Run: headless pygame with SDL's dummy video driver; simulated clock (each Clock.tick advances the game by its frame time, no real sleeping); random seed 0; keys injected as events and as key.get_pressed() state; no mouse input.
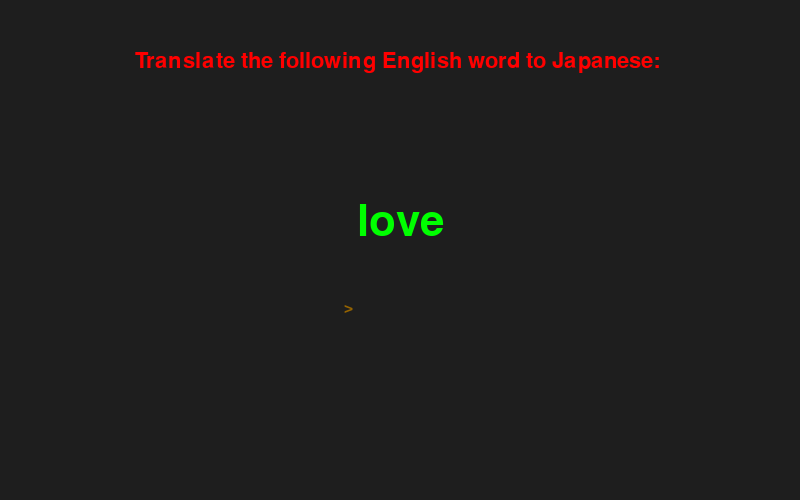
Frame 1 of 4 · flips 1–60 · no input
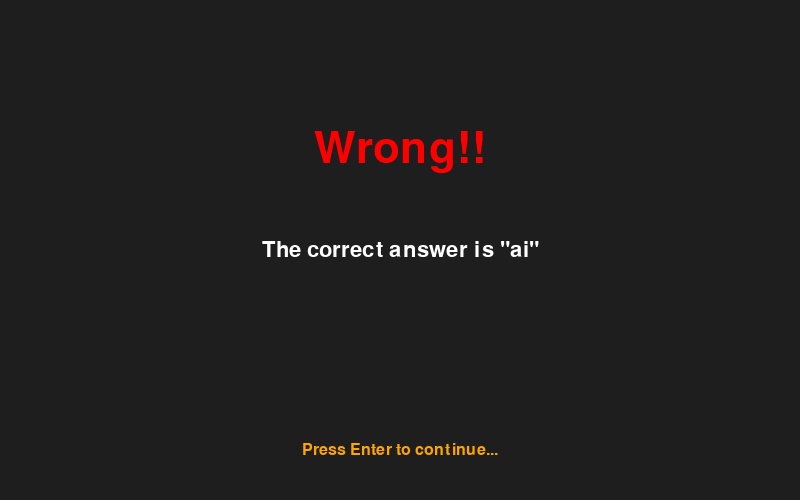
Frame 2 of 4 · flips 61–180 · tapped SPACE, RETURN · held RIGHT (→), D
Frame 3 of 4 · flips 181–300 · held DOWN (↓), S · screen unchanged from frame 2, image omitted
Frame 4 of 4 · flips 301–420 · held LEFT (←), A, UP (↑), W · screen unchanged from frame 3, image omitted

The pygame program that drew these frames:

import pygame
import random

#initialization
pygame.init()
WIDTH, HEIGHT = (800, 500)
screen = pygame.display.set_mode((WIDTH, HEIGHT))
pygame.display.set_caption("Japanese Vocabulary Practice")

#colors
GREEN = (0, 255, 0)
BLUE = ( 0, 0 ,255)
RED = (255, 0, 0)
WHITE = (255, 255, 255)
BLACK = (0, 0, 0)
GRAY = (50, 50, 50)
YELLOW = (255, 255, 0)
PINK = (255, 50, 150)
ORANGE = (255, 165, 0)
PURPLE = (128, 0, 128)
BROWN = (150, 100, 0)
BG = (30, 30, 30)


#dictionary
myDict = {
	#japanese: english
	
	'neko': 'cat',
	'inu': 'dog',
	
	'te': 'hand',
	'ashi': 'leg',
	'ha': 'tooth',
	'kuchi': 'mouth',
	'me': 'eye',
	'mimi': 'ear',
	'hana': 'nose',
	'yubi': 'finger',
	'atama': 'head',

	'makura': 'pillow',
	'beddo': 'bed',
	'futon': 'quilt',
	'moufu': 'blanket',
	'taoru': 'towel',
	'furo': 'bath',
	'ofuro': 'bath',
	'sekken': 'soap',
	'haburashi': 'toothbrush',
	'kagami': 'mirror',
	'mado': 'window',


	'e': 'drawing',
	'ii': 'good',
	'ai': 'love',
	'au': 'to meet',
	'ue': 'up',
	'iu': 'to say',
	'ie': 'house',
	'ao': 'blue',
	'ou': 'to chase',
	'oi': 'nephew',
	'ei': 'ray fish',
	'iie': 'no',
	'ooi': 'many'

}

#Functions


def draw():
	
	screen.fill(BG)
	# pygame.draw.rect(screen, color, theRect)
	if theWord in myDict.values():
		text = font2.render("Translate the following English word to Japanese: ", True, RED)
	else:
		text = font2.render("Translate the following Japanese word to English: ", True, WHITE)
	screen.blit(text, ((WIDTH // 2) - (text.get_width() // 2), 50))



	text = font3.render(theWord
		, True, GREEN)
	theRect = pygame.rect.Rect((WIDTH // 2) - (text.get_width() // 2), (HEIGHT // 2) - (100 // 2), 100, 100)
	screen.blit(text, (theRect))

	text = font.render('> ', True, BROWN)
	screen.blit(text, (theRect.x - text.get_width(), theRect.y + 100))

	text = font.render(inp, True, YELLOW)
	screen.blit(text, (theRect.x, theRect.y + 100))
	

def check(inp):
	if (myDict.get(inp) == theWord) or (myDict.get(theWord) == inp):
		screen.fill(BG)
		text2 = font3.render('Correct!!', True, WHITE)
		screen.blit(text2, ((WIDTH // 2) - (text2.get_width() // 2),( HEIGHT // 2) - (text2.get_height() // 2)))

	elif 'exit' in inp:
		exit()

	else:
		screen.fill(BG)
		text = font3.render('Wrong!!', True, RED)
		screen.blit(text, ((WIDTH // 2) - (text.get_width() // 2),( HEIGHT // 2) - (text.get_height() // 2) - 100))
		if theWord in myDict.values():
			text = font2.render(f'The correct answer is "{list(myDict.keys())[list(myDict.values()).index(theWord)]}"', True, WHITE)
		else:
			text = font2.render(f'The correct answer is "{myDict.get(theWord)}"', True, WHITE)

		screen.blit(text, ((WIDTH // 2) - (text.get_width() // 2),( HEIGHT // 2) - (text.get_height() // 2)))

	text = font.render('Press Enter to continue...', True, ORANGE)
	screen.blit(text, ((WIDTH // 2) - (text.get_width() // 2),( HEIGHT // 2) - (text.get_height() // 2) + 200))


#Some Variables
inp = ''

font = pygame.font.Font(None, 24)
font2= pygame.font.Font(None, 32)
font3 = pygame.font.Font(None, 64)

theWord = random.choice(list(random.choice(list(myDict.items()))))

running = True
currently_displaying_result = False

#Main loop
while running:

	for event in pygame.event.get():
		if event.type == pygame.QUIT:
			running = False
		if event.type == pygame.KEYDOWN:
			if event.key == pygame.K_BACKSPACE:
				inp = inp[0:-1]
				currently_displaying_result = False

			elif event.key == pygame.K_RETURN:
				if not currently_displaying_result:
					check(inp.lower())
					currently_displaying_result = True
				else:
					theWord = random.choice(list(random.choice(list(myDict.items()))))
					currently_displaying_result = False
					inp = ''
			else:
				inp += event.unicode

	if not currently_displaying_result:
		draw()
	
	
	pygame.display.update()


pygame.quit()
